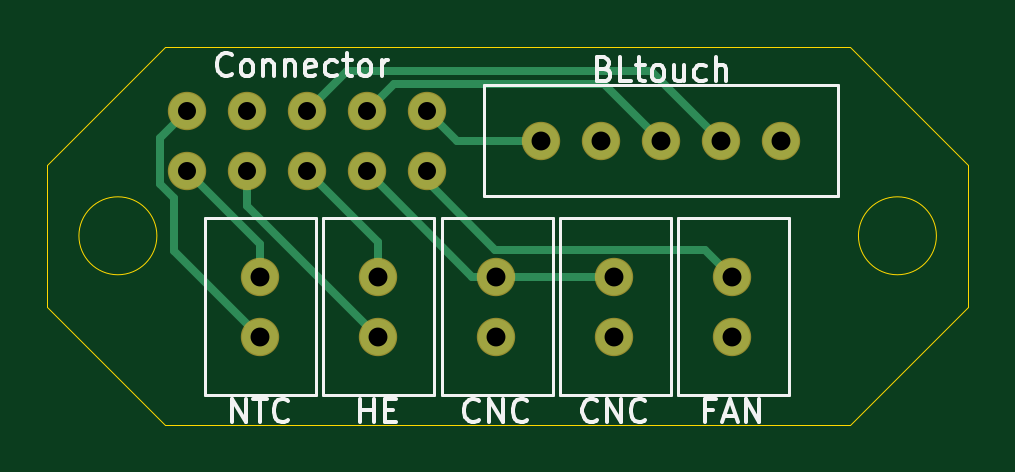
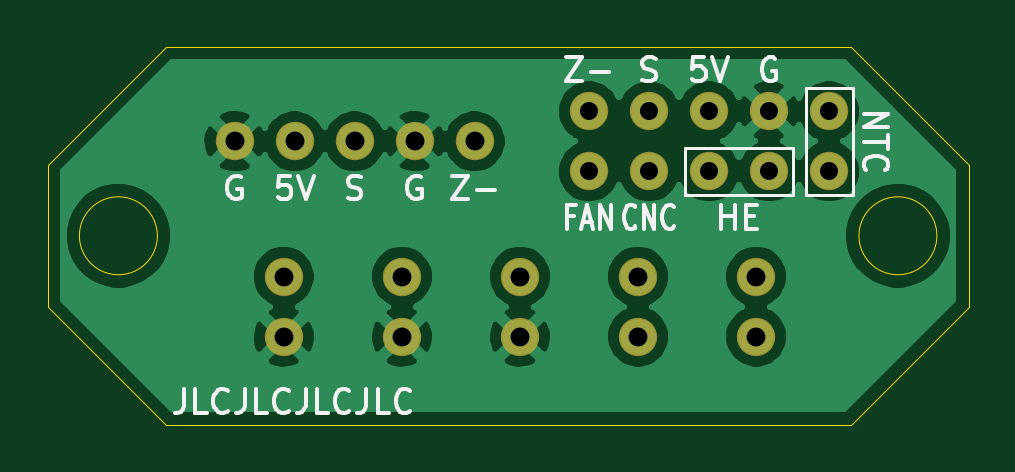
Circuit board: 10 layer files. Board 39.0 x 16.0 mm.
- bottom_copper: Hotend_board-B_Cu.gbr (44303 bytes)
- bottom_mask: Hotend_board-B_Mask.gbr (1277 bytes)
- paste: Hotend_board-B_Paste.gbr (463 bytes)
- bottom_silk: Hotend_board-B_SilkS.gbr (9440 bytes)
- outline: Hotend_board-Edge_Cuts.gbr (1065 bytes)
- top_copper: Hotend_board-F_Cu.gbr (3528 bytes)
- top_mask: Hotend_board-F_Mask.gbr (1277 bytes)
- paste: Hotend_board-F_Paste.gbr (463 bytes)
- top_silk: Hotend_board-F_SilkS.gbr (9840 bytes)
- drill: Hotend_board.drl (639 bytes)

=== bottom_copper: Hotend_board-B_Cu.gbr (44303 bytes, source omitted) ===
=== bottom_mask: Hotend_board-B_Mask.gbr ===
%TF.GenerationSoftware,KiCad,Pcbnew,(5.1.6)-1*%
%TF.CreationDate,2023-02-05T19:48:36+01:00*%
%TF.ProjectId,Hotend_board,486f7465-6e64-45f6-926f-6172642e6b69,rev?*%
%TF.SameCoordinates,Original*%
%TF.FileFunction,Soldermask,Bot*%
%TF.FilePolarity,Negative*%
%FSLAX46Y46*%
G04 Gerber Fmt 4.6, Leading zero omitted, Abs format (unit mm)*
G04 Created by KiCad (PCBNEW (5.1.6)-1) date 2023-02-05 19:48:36*
%MOMM*%
%LPD*%
G01*
G04 APERTURE LIST*
%ADD10C,1.624000*%
G04 APERTURE END LIST*
D10*
%TO.C,NTC*%
X110000000Y-118730000D03*
X110000000Y-121270000D03*
%TD*%
%TO.C,BLtouch*%
X132080000Y-113000000D03*
X129540000Y-113000000D03*
X127000000Y-113000000D03*
X121920000Y-113000000D03*
X124460000Y-113000000D03*
%TD*%
%TO.C,FAN*%
X130000000Y-118730000D03*
X130000000Y-121270000D03*
%TD*%
%TO.C,CNC*%
X120000000Y-118730000D03*
X120000000Y-121270000D03*
%TD*%
%TO.C,CNC*%
X125000000Y-118730000D03*
X125000000Y-121270000D03*
%TD*%
%TO.C,HE*%
X115000000Y-118730000D03*
X115000000Y-121270000D03*
%TD*%
%TO.C,Connector*%
X117080000Y-111730000D03*
X117080000Y-114270000D03*
X114540000Y-111730000D03*
X114540000Y-114270000D03*
X112000000Y-111730000D03*
X112000000Y-114270000D03*
X109460000Y-111730000D03*
X109460000Y-114270000D03*
X106920000Y-111730000D03*
X106920000Y-114270000D03*
%TD*%
M02*

=== paste: Hotend_board-B_Paste.gbr ===
%TF.GenerationSoftware,KiCad,Pcbnew,(5.1.6)-1*%
%TF.CreationDate,2023-02-05T19:48:36+01:00*%
%TF.ProjectId,Hotend_board,486f7465-6e64-45f6-926f-6172642e6b69,rev?*%
%TF.SameCoordinates,Original*%
%TF.FileFunction,Paste,Bot*%
%TF.FilePolarity,Positive*%
%FSLAX46Y46*%
G04 Gerber Fmt 4.6, Leading zero omitted, Abs format (unit mm)*
G04 Created by KiCad (PCBNEW (5.1.6)-1) date 2023-02-05 19:48:36*
%MOMM*%
%LPD*%
G01*
G04 APERTURE LIST*
G04 APERTURE END LIST*
M02*

=== bottom_silk: Hotend_board-B_SilkS.gbr (9440 bytes, source omitted) ===
=== outline: Hotend_board-Edge_Cuts.gbr ===
%TF.GenerationSoftware,KiCad,Pcbnew,(5.1.6)-1*%
%TF.CreationDate,2023-02-05T19:48:36+01:00*%
%TF.ProjectId,Hotend_board,486f7465-6e64-45f6-926f-6172642e6b69,rev?*%
%TF.SameCoordinates,Original*%
%TF.FileFunction,Profile,NP*%
%FSLAX46Y46*%
G04 Gerber Fmt 4.6, Leading zero omitted, Abs format (unit mm)*
G04 Created by KiCad (PCBNEW (5.1.6)-1) date 2023-02-05 19:48:36*
%MOMM*%
%LPD*%
G01*
G04 APERTURE LIST*
%TA.AperFunction,Profile*%
%ADD10C,0.050000*%
%TD*%
G04 APERTURE END LIST*
D10*
X140000000Y-114000000D02*
X135000000Y-109000000D01*
X101000000Y-114000000D02*
X106000000Y-109000000D01*
X135000000Y-125000000D02*
X140000000Y-120000000D01*
X106000000Y-125000000D02*
X101000000Y-120000000D01*
X105650000Y-117000000D02*
G75*
G03*
X105650000Y-117000000I-1650000J0D01*
G01*
X138650000Y-117000000D02*
G75*
G03*
X138650000Y-117000000I-1650000J0D01*
G01*
X140000000Y-114000000D02*
X140000000Y-120000000D01*
X101000000Y-114000000D02*
X101000000Y-120000000D01*
X106000000Y-125000000D02*
X135000000Y-125000000D01*
X106000000Y-109000000D02*
X135000000Y-109000000D01*
M02*

=== top_copper: Hotend_board-F_Cu.gbr ===
%TF.GenerationSoftware,KiCad,Pcbnew,(5.1.6)-1*%
%TF.CreationDate,2023-02-05T19:48:36+01:00*%
%TF.ProjectId,Hotend_board,486f7465-6e64-45f6-926f-6172642e6b69,rev?*%
%TF.SameCoordinates,Original*%
%TF.FileFunction,Copper,L1,Top*%
%TF.FilePolarity,Positive*%
%FSLAX46Y46*%
G04 Gerber Fmt 4.6, Leading zero omitted, Abs format (unit mm)*
G04 Created by KiCad (PCBNEW (5.1.6)-1) date 2023-02-05 19:48:36*
%MOMM*%
%LPD*%
G01*
G04 APERTURE LIST*
%TA.AperFunction,ComponentPad*%
%ADD10C,1.524000*%
%TD*%
%TA.AperFunction,Conductor*%
%ADD11C,0.350000*%
%TD*%
G04 APERTURE END LIST*
D10*
%TO.P,NTC,1*%
%TO.N,/NTC1*%
X110000000Y-118730000D03*
%TO.P,NTC,2*%
%TO.N,/NTC2*%
X110000000Y-121270000D03*
%TD*%
%TO.P,BLtouch,5*%
%TO.N,GND*%
X132080000Y-113000000D03*
%TO.P,BLtouch,4*%
%TO.N,+5V*%
X129540000Y-113000000D03*
%TO.P,BLtouch,3*%
%TO.N,/Servo*%
X127000000Y-113000000D03*
%TO.P,BLtouch,1*%
%TO.N,/Z-*%
X121920000Y-113000000D03*
%TO.P,BLtouch,2*%
%TO.N,GND*%
X124460000Y-113000000D03*
%TD*%
%TO.P,FAN,1*%
%TO.N,/HE_fan*%
X130000000Y-118730000D03*
%TO.P,FAN,2*%
%TO.N,GND*%
X130000000Y-121270000D03*
%TD*%
%TO.P,CNC,1*%
%TO.N,/CNC_fan*%
X120000000Y-118730000D03*
%TO.P,CNC,2*%
%TO.N,GND*%
X120000000Y-121270000D03*
%TD*%
%TO.P,CNC,1*%
%TO.N,/CNC_fan*%
X125000000Y-118730000D03*
%TO.P,CNC,2*%
%TO.N,GND*%
X125000000Y-121270000D03*
%TD*%
%TO.P,HE,1*%
%TO.N,/H1*%
X115000000Y-118730000D03*
%TO.P,HE,2*%
%TO.N,/H2*%
X115000000Y-121270000D03*
%TD*%
%TO.P,Connector,10*%
%TO.N,/Z-*%
X117080000Y-111730000D03*
%TO.P,Connector,9*%
%TO.N,/HE_fan*%
X117080000Y-114270000D03*
%TO.P,Connector,8*%
%TO.N,/Servo*%
X114540000Y-111730000D03*
%TO.P,Connector,7*%
%TO.N,/CNC_fan*%
X114540000Y-114270000D03*
%TO.P,Connector,6*%
%TO.N,+5V*%
X112000000Y-111730000D03*
%TO.P,Connector,5*%
%TO.N,/H1*%
X112000000Y-114270000D03*
%TO.P,Connector,4*%
%TO.N,GND*%
X109460000Y-111730000D03*
%TO.P,Connector,3*%
%TO.N,/H2*%
X109460000Y-114270000D03*
%TO.P,Connector,2*%
%TO.N,/NTC2*%
X106920000Y-111730000D03*
%TO.P,Connector,1*%
%TO.N,/NTC1*%
X106920000Y-114270000D03*
%TD*%
D11*
%TO.N,+5V*%
X113687011Y-110042989D02*
X112000000Y-111730000D01*
X126582989Y-110042989D02*
X113687011Y-110042989D01*
X129540000Y-113000000D02*
X126582989Y-110042989D01*
%TO.N,/HE_fan*%
X128862999Y-117592999D02*
X119972999Y-117592999D01*
X130000000Y-118730000D02*
X128862999Y-117592999D01*
X117080000Y-114700000D02*
X117080000Y-114270000D01*
X119972999Y-117592999D02*
X117080000Y-114700000D01*
%TO.N,/Servo*%
X115677001Y-110592999D02*
X114540000Y-111730000D01*
X124592999Y-110592999D02*
X115677001Y-110592999D01*
X127000000Y-113000000D02*
X124592999Y-110592999D01*
%TO.N,/CNC_fan*%
X119000000Y-118730000D02*
X114540000Y-114270000D01*
X120000000Y-118730000D02*
X119000000Y-118730000D01*
X125000000Y-118730000D02*
X120000000Y-118730000D01*
%TO.N,/Z-*%
X118350000Y-113000000D02*
X117080000Y-111730000D01*
X121920000Y-113000000D02*
X118350000Y-113000000D01*
%TO.N,/H2*%
X109460000Y-115730000D02*
X109460000Y-114270000D01*
X115000000Y-121270000D02*
X109460000Y-115730000D01*
%TO.N,/NTC2*%
X105782999Y-112867001D02*
X106920000Y-111730000D01*
X105782999Y-114815761D02*
X105782999Y-112867001D01*
X106374239Y-115407001D02*
X105782999Y-114815761D01*
X106374239Y-117644239D02*
X106374239Y-115407001D01*
X110000000Y-121270000D02*
X106374239Y-117644239D01*
%TO.N,/H1*%
X115000000Y-117270000D02*
X112000000Y-114270000D01*
X115000000Y-118730000D02*
X115000000Y-117270000D01*
%TO.N,/NTC1*%
X110000000Y-117350000D02*
X106920000Y-114270000D01*
X110000000Y-118730000D02*
X110000000Y-117350000D01*
%TD*%
M02*

=== top_mask: Hotend_board-F_Mask.gbr ===
%TF.GenerationSoftware,KiCad,Pcbnew,(5.1.6)-1*%
%TF.CreationDate,2023-02-05T19:48:36+01:00*%
%TF.ProjectId,Hotend_board,486f7465-6e64-45f6-926f-6172642e6b69,rev?*%
%TF.SameCoordinates,Original*%
%TF.FileFunction,Soldermask,Top*%
%TF.FilePolarity,Negative*%
%FSLAX46Y46*%
G04 Gerber Fmt 4.6, Leading zero omitted, Abs format (unit mm)*
G04 Created by KiCad (PCBNEW (5.1.6)-1) date 2023-02-05 19:48:36*
%MOMM*%
%LPD*%
G01*
G04 APERTURE LIST*
%ADD10C,1.624000*%
G04 APERTURE END LIST*
D10*
%TO.C,NTC*%
X110000000Y-118730000D03*
X110000000Y-121270000D03*
%TD*%
%TO.C,BLtouch*%
X132080000Y-113000000D03*
X129540000Y-113000000D03*
X127000000Y-113000000D03*
X121920000Y-113000000D03*
X124460000Y-113000000D03*
%TD*%
%TO.C,FAN*%
X130000000Y-118730000D03*
X130000000Y-121270000D03*
%TD*%
%TO.C,CNC*%
X120000000Y-118730000D03*
X120000000Y-121270000D03*
%TD*%
%TO.C,CNC*%
X125000000Y-118730000D03*
X125000000Y-121270000D03*
%TD*%
%TO.C,HE*%
X115000000Y-118730000D03*
X115000000Y-121270000D03*
%TD*%
%TO.C,Connector*%
X117080000Y-111730000D03*
X117080000Y-114270000D03*
X114540000Y-111730000D03*
X114540000Y-114270000D03*
X112000000Y-111730000D03*
X112000000Y-114270000D03*
X109460000Y-111730000D03*
X109460000Y-114270000D03*
X106920000Y-111730000D03*
X106920000Y-114270000D03*
%TD*%
M02*

=== paste: Hotend_board-F_Paste.gbr ===
%TF.GenerationSoftware,KiCad,Pcbnew,(5.1.6)-1*%
%TF.CreationDate,2023-02-05T19:48:36+01:00*%
%TF.ProjectId,Hotend_board,486f7465-6e64-45f6-926f-6172642e6b69,rev?*%
%TF.SameCoordinates,Original*%
%TF.FileFunction,Paste,Top*%
%TF.FilePolarity,Positive*%
%FSLAX46Y46*%
G04 Gerber Fmt 4.6, Leading zero omitted, Abs format (unit mm)*
G04 Created by KiCad (PCBNEW (5.1.6)-1) date 2023-02-05 19:48:36*
%MOMM*%
%LPD*%
G01*
G04 APERTURE LIST*
G04 APERTURE END LIST*
M02*

=== top_silk: Hotend_board-F_SilkS.gbr (9840 bytes, source omitted) ===
=== drill: Hotend_board.drl ===
M48
; DRILL file {KiCad (5.1.6)-1} date 02/05/23 19:48:33
; FORMAT={-:-/ absolute / inch / decimal}
; #@! TF.CreationDate,2023-02-05T19:48:33+01:00
; #@! TF.GenerationSoftware,Kicad,Pcbnew,(5.1.6)-1
FMAT,2
INCH
T1C0.0300
T2C0.0315
%
G90
G05
T1
X4.2094Y-4.3988
X4.2094Y-4.4988
X4.3094Y-4.3988
X4.3094Y-4.4988
X4.4094Y-4.3988
X4.4094Y-4.4988
X4.5094Y-4.3988
X4.5094Y-4.4988
X4.6094Y-4.3988
X4.6094Y-4.4988
T2
X4.7244Y-4.6744
X4.7244Y-4.7744
X5.1181Y-4.6744
X5.1181Y-4.7744
X4.3307Y-4.6744
X4.3307Y-4.7744
X4.8Y-4.4488
X4.9Y-4.4488
X5.0Y-4.4488
X5.1Y-4.4488
X5.2Y-4.4488
X4.5276Y-4.6744
X4.5276Y-4.7744
X4.9213Y-4.6744
X4.9213Y-4.7744
T0
M30

